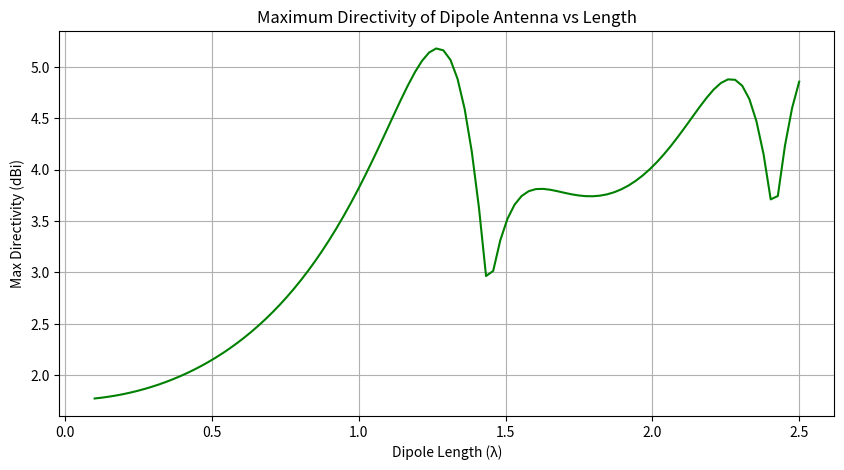

Here is the Python script that generated this plot:
import numpy as np
import matplotlib.pyplot as plt

def pattern_function(L, theta):
    beta = np.pi * L
    numerator = np.cos(beta * np.cos(theta)) - np.cos(beta)
    denominator = np.sin(theta)
    F = np.where(np.abs(denominator) < 1e-6, 0, numerator / denominator)
    return F

def compute_max_directivity(L):
    theta = np.linspace(1e-6, np.pi - 1e-6, 1000)
    F = pattern_function(L, theta)
    U = np.abs(F) ** 2
    dtheta = theta[1] - theta[0]
    integral = np.sum(U * np.sin(theta)) * dtheta
    D = 2 * np.max(U) / integral
    return 10 * np.log10(D)

lengths = np.linspace(0.1, 2.5, 100)
directivities = [compute_max_directivity(L) for L in lengths]

plt.figure(figsize=(10, 5))
plt.plot(lengths, directivities, color='green')
plt.xlabel('Dipole Length (λ)')
plt.ylabel('Max Directivity (dBi)')
plt.title('Maximum Directivity of Dipole Antenna vs Length')
plt.grid(True)
plt.show()